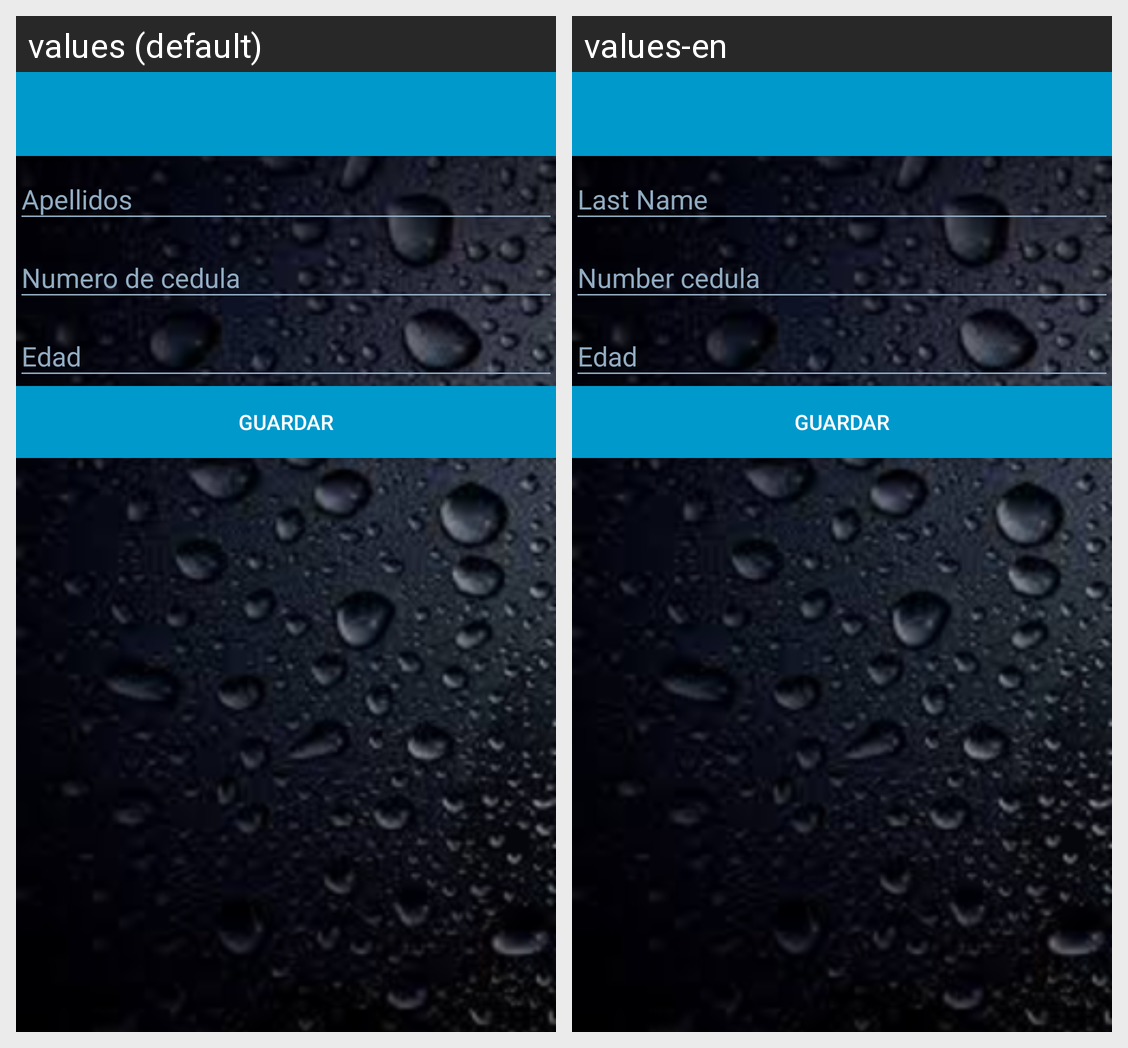

For this localized Android screen grid, give each drawn string resource with its value in every locale shown.
Android screen res/layout/activity_register.xml rendered under 2 locales, left to right: values (default), values-en. Device: Nexus 5 (rendered at 1080×1920; each locale shown at half size, 540×960, under a caption strip naming it); theme Theme.AppCompat.Light.NoActionBar.
Strings drawn on this screen, with the default value and each locale's value (text and hints the layout hard-codes, and strings that could not be matched under every locale, appear in the picture but are not listed):

hin_Apellidos
  values: Apellidos
  values-en: Last Name

hin_NumCedula
  values: Numero de cedula
  values-en: Number cedula

hin_edad
  values: Edad
  values-en: Edad

hin_Guardad
  values: Guardar
  values-en: Guardar  [not translated; the default value is used]
